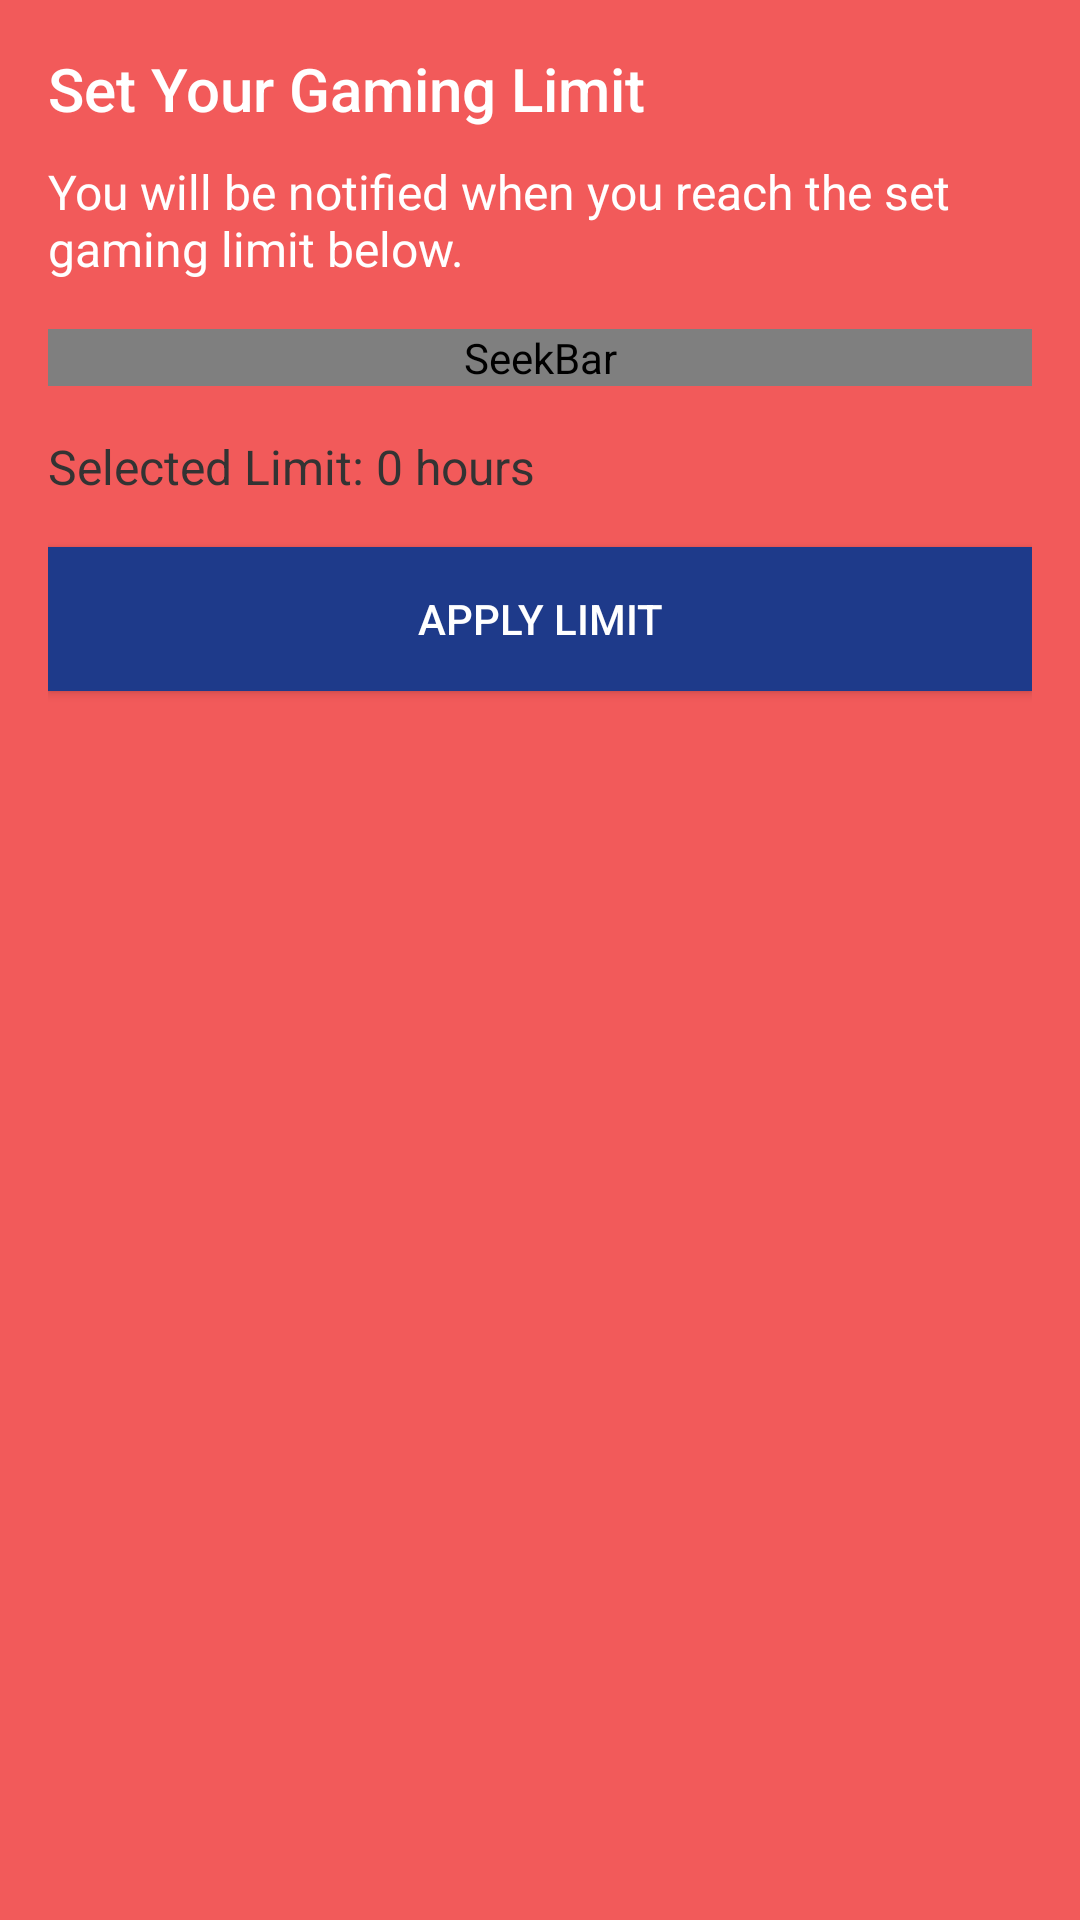

The Android layout XML behind this screen, and the referenced resources:
<!-- AndroidManifest.xml: application theme Theme.Gamepls -->
<!-- res/layout/set_time.xml -->
<?xml version="1.0" encoding="utf-8"?>
<LinearLayout xmlns:android="http://schemas.android.com/apk/res/android"
    android:layout_width="match_parent"
    android:layout_height="wrap_content"
    android:orientation="vertical"
    android:padding="16dp"
    android:background="@color/blue">

    <TextView
        android:id="@+id/setting_limit_title"
        android:layout_width="359dp"
        android:layout_height="wrap_content"
        android:layout_marginBottom="10dp"
        android:fontFamily="sans-serif-medium"
        android:text="Set Your Gaming Limit"
        android:textColor="@color/white"
        android:textSize="20sp" />

    <TextView
        android:layout_width="wrap_content"
        android:layout_height="wrap_content"
        android:text="You will be notified when you reach the set gaming limit below."
        android:textSize="16sp"
        android:textColor="@color/white"
        android:layout_marginBottom="16dp" />

    <SeekBar
        android:id="@+id/limit_seekbar"
        android:layout_width="match_parent"
        android:layout_height="wrap_content"
        android:layout_marginBottom="16dp"
        android:max="24"
        android:progress="0"
        android:progressDrawable="@id/limit_seekbar"
        android:thumb="@drawable/profile_circle" />

    <TextView
        android:id="@+id/selected_limit"
        android:layout_width="wrap_content"
        android:layout_height="wrap_content"
        android:text="Selected Limit: 0 hours"
        android:textSize="16sp"
        android:textColor="#333333"
        android:layout_marginBottom="16dp" />

    <Button
        android:id="@+id/set_limit_button"
        android:layout_width="match_parent"
        android:layout_height="wrap_content"
        android:text="Apply Limit"
        android:textColor="#FFFFFF"
        android:background="@color/navy_blue"
        android:padding="12dp" />

</LinearLayout>
<!-- resources referenced by this layout -->
<resources>
  <color name="blue">#f25a5a</color>
  <color name="navy_blue">#1E3A8A</color>
  <color name="white">#FFFFFFFF</color>
  
      //Main color
  <!-- drawable profile_circle (drawable) -->
  <?xml version="1.0" encoding="utf-8"?>
  <selector xmlns:android="http://schemas.android.com/apk/res/android">
  
      <item>
  
          <shape
              android:shape="oval">
  
              <solid android:color="@color/white"/>
  
              <corners android:radius="20dp"/>
  
              <stroke
                  android:width="2dp"
                  android:color="@color/flamingo"/>
  
          </shape>
      </item>
  </selector>
  <style name="Theme.Gamepls" parent="Base.Theme.Gamepls" />
  <color name="flamingo">#2299CF</color>
  <style name="Base.Theme.Gamepls" parent="Theme.Material3.DayNight.NoActionBar">
          
          <item name="colorPrimary">@color/flamingo</item>
  
      </style>
</resources>
